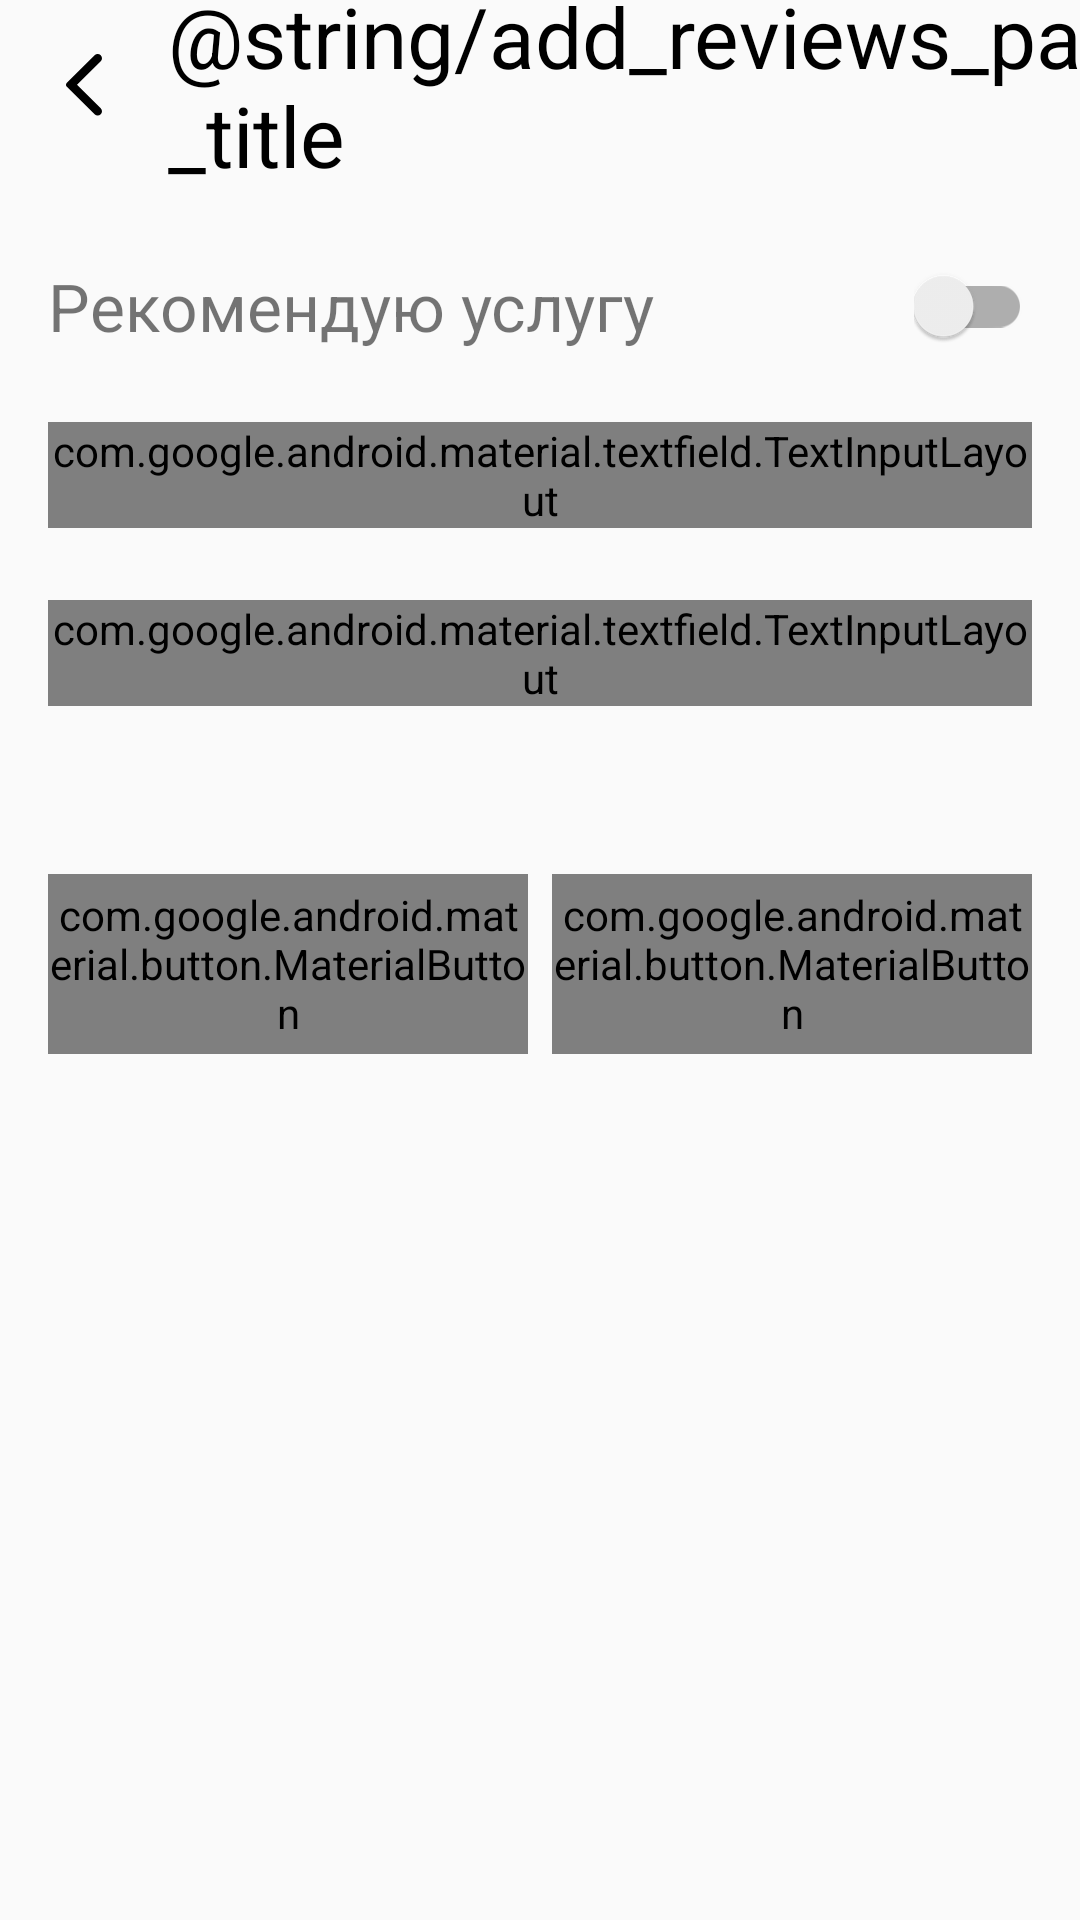

Android layout source for this screen:
<!-- AndroidManifest.xml: application theme AppTheme -->
<!-- res/layout/fragment_add_reviews.xml -->
<?xml version="1.0" encoding="utf-8"?>
<androidx.core.widget.NestedScrollView xmlns:android="http://schemas.android.com/apk/res/android"
    xmlns:app="http://schemas.android.com/apk/res-auto"
    xmlns:tools="http://schemas.android.com/tools"
    android:layout_width="match_parent"
    android:layout_height="match_parent"
    android:id="@+id/layout_add_review"
    tools:context=".presentation.service.AddReviewsFragment">

    <androidx.constraintlayout.widget.ConstraintLayout
        android:layout_width="match_parent"
        android:layout_height="match_parent">

        <ImageButton
            android:id="@+id/btn_back"
            android:layout_width="wrap_content"
            android:layout_height="wrap_content"
            android:layout_marginStart="@dimen/spacing_normal_16"
            android:layout_marginTop="@dimen/spacing_normal_16"
            android:background="@drawable/ic_arrow_back"
            app:layout_constraintStart_toStartOf="parent"
            app:layout_constraintTop_toTopOf="parent" />

        <TextView
            android:id="@+id/tv_add_reviews_page_title"
            style="@style/PageTitle"
            android:layout_width="wrap_content"
            android:layout_height="wrap_content"
            android:layout_marginStart="@dimen/spacing_normal_16"
            android:text="@string/add_reviews_page_title"
            app:layout_constraintBottom_toBottomOf="@id/btn_back"
            app:layout_constraintStart_toEndOf="@id/btn_back"
            app:layout_constraintTop_toTopOf="@id/btn_back" />

        <TextView
            android:id="@+id/tv_recommended_switch_label"
            android:layout_width="wrap_content"
            android:layout_height="wrap_content"
            android:text="Рекомендую услугу"
            android:layout_marginTop="@dimen/spacing_large_24"
            android:layout_marginStart="@dimen/spacing_normal_16"
            android:textSize="@dimen/font_medium_22"
            app:layout_constraintTop_toBottomOf="@id/tv_add_reviews_page_title"
            app:layout_constraintStart_toStartOf="parent"/>

        <com.google.android.material.switchmaterial.SwitchMaterial
            android:id="@+id/switch_recommended"
            android:layout_width="wrap_content"
            android:layout_height="wrap_content"
            app:layout_constraintTop_toTopOf="@id/tv_recommended_switch_label"
            app:layout_constraintBottom_toBottomOf="@id/tv_recommended_switch_label"
            app:layout_constraintEnd_toEndOf="parent"
            android:layout_marginEnd="@dimen/spacing_normal_16"/>

        <com.google.android.material.textfield.TextInputLayout
            android:id="@+id/til_price"
            style="@style/Widget.MaterialComponents.TextInputLayout.OutlinedBox"
            android:layout_width="match_parent"
            android:layout_height="wrap_content"
            android:layout_marginHorizontal="@dimen/spacing_normal_16"
            android:layout_marginTop="@dimen/spacing_large_24"
            android:hint="@string/price"
            android:labelFor="@id/et_price"
            app:layout_constraintTop_toBottomOf="@id/tv_recommended_switch_label">

            <com.google.android.material.textfield.TextInputEditText
                android:id="@+id/et_price"
                android:layout_width="match_parent"
                android:layout_height="wrap_content"
                android:cursorVisible="false"
                android:inputType="number" />
        </com.google.android.material.textfield.TextInputLayout>

        <com.google.android.material.textfield.TextInputLayout
            android:id="@+id/til_description"
            style="@style/Widget.MaterialComponents.TextInputLayout.OutlinedBox"
            android:layout_width="match_parent"
            android:layout_height="wrap_content"
            android:layout_marginHorizontal="@dimen/spacing_normal_16"
            android:layout_marginTop="@dimen/spacing_large_24"
            android:hint="@string/description"
            app:layout_constraintTop_toBottomOf="@id/til_price">

            <com.google.android.material.textfield.TextInputEditText
                android:id="@+id/et_description"
                android:layout_width="match_parent"
                android:layout_height="wrap_content"
                android:gravity="top|start"
                android:inputType="textMultiLine"
                android:minHeight="160dp" />
        </com.google.android.material.textfield.TextInputLayout>

        <androidx.recyclerview.widget.RecyclerView
            android:id="@+id/rv_loaded_images"
            android:layout_width="match_parent"
            android:layout_height="wrap_content"
            android:layout_marginHorizontal="@dimen/spacing_normal_16"
            android:layout_marginTop="@dimen/spacing_large_24"
            android:clipToPadding="false"
            app:layout_constraintTop_toBottomOf="@id/til_description"
            tools:itemCount="1"
            tools:listitem="@layout/item_loaded_image" />

        <com.google.android.material.button.MaterialButton
            android:id="@+id/btn_gallery"
            style="@style/ButtonWithIcon"
            android:layout_width="0dp"
            android:layout_height="60dp"
            android:layout_marginStart="@dimen/spacing_normal_16"
            android:layout_marginTop="@dimen/spacing_huge_32"
            android:layout_marginEnd="@dimen/spacing_tiny_4"
            android:layout_marginBottom="@dimen/spacing_large_24"
            android:text="@string/gallery"
            app:icon="@drawable/ic_round_photo"
            app:layout_constraintBottom_toBottomOf="parent"
            app:layout_constraintEnd_toStartOf="@id/btn_publish"
            app:layout_constraintHorizontal_chainStyle="packed"
            app:layout_constraintStart_toStartOf="parent"
            app:layout_constraintTop_toBottomOf="@+id/rv_loaded_images" />

        <com.google.android.material.button.MaterialButton
            android:id="@+id/btn_publish"
            style="@style/ButtonWithIcon"
            android:layout_width="0dp"
            android:layout_height="60dp"
            android:layout_marginStart="@dimen/spacing_tiny_4"
            android:layout_marginTop="@dimen/spacing_huge_32"
            android:layout_marginEnd="@dimen/spacing_normal_16"
            android:layout_marginBottom="@dimen/spacing_large_24"
            android:text="@string/publish"
            app:layout_constraintBottom_toBottomOf="parent"
            app:layout_constraintEnd_toEndOf="parent"
            app:layout_constraintHorizontal_chainStyle="packed"
            app:layout_constraintStart_toEndOf="@id/btn_gallery"
            app:layout_constraintTop_toBottomOf="@+id/rv_loaded_images" />

    </androidx.constraintlayout.widget.ConstraintLayout>
</androidx.core.widget.NestedScrollView>
<!-- res/layout/item_loaded_image.xml (included above) -->
<?xml version="1.0" encoding="utf-8"?>
<androidx.constraintlayout.widget.ConstraintLayout xmlns:android="http://schemas.android.com/apk/res/android"
    xmlns:app="http://schemas.android.com/apk/res-auto"
    android:layout_width="wrap_content"
    android:layout_height="wrap_content">

    <ImageView
        android:id="@+id/iv_loaded_photo"
        android:layout_width="100dp"
        android:layout_height="100dp"
        android:layout_margin="@dimen/spacing_small_8"
        android:src="@drawable/ic_no_photo"
        app:layout_constraintBottom_toBottomOf="parent"
        app:layout_constraintEnd_toEndOf="parent"
        app:layout_constraintStart_toStartOf="parent"
        app:layout_constraintTop_toTopOf="parent" />

    <ImageButton
        android:id="@+id/ib_delete_photo"
        android:layout_width="wrap_content"
        android:layout_height="wrap_content"
        android:background="@null"
        android:elevation="4dp"
        android:src="@drawable/ic_close"
        app:layout_constraintBottom_toTopOf="@id/iv_loaded_photo"
        app:layout_constraintEnd_toEndOf="@id/iv_loaded_photo"
        app:layout_constraintStart_toEndOf="@id/iv_loaded_photo"
        app:layout_constraintTop_toTopOf="@id/iv_loaded_photo" />
</androidx.constraintlayout.widget.ConstraintLayout>
<!-- resources referenced by this layout -->
<resources>
  <dimen name="font_medium_22">22sp</dimen>
  <dimen name="spacing_huge_32">32dp</dimen>
  <dimen name="spacing_large_24">24dp</dimen>
  <dimen name="spacing_normal_16">16dp</dimen>
  <dimen name="spacing_small_8">8dp</dimen>
  <dimen name="spacing_tiny_4">4dp</dimen>
  <!-- drawable ic_arrow_back (drawable) -->
  <vector xmlns:android="http://schemas.android.com/apk/res/android"
      android:width="24dp"
      android:height="24dp"
      android:viewportWidth="24"
      android:viewportHeight="24">
    <path
        android:pathData="M15.5371,22.0827L6.2922,12.9458C5.9026,12.5612 5.9026,11.9398 6.2922,11.5542L15.5371,2.4173C16.0995,1.8609 17.0144,1.8609 17.5777,2.4173C18.14,2.9738 18.14,3.8769 17.5777,4.4333L9.6691,12.2505L17.5777,20.0657C18.14,20.6231 18.14,21.5262 17.5777,22.0827C17.0144,22.6391 16.0995,22.6391 15.5371,22.0827Z"
        android:fillColor="#000000"
        android:fillType="evenOdd"/>
  </vector>
  <!-- drawable ic_close (drawable) -->
  <vector xmlns:android="http://schemas.android.com/apk/res/android"
      android:width="32dp"
      android:height="32dp"
      android:viewportWidth="32"
      android:viewportHeight="32">
    <path
        android:pathData="M3,15C3,8.3726 8.3726,3 15,3V3C21.6274,3 27,8.3726 27,15V15C27,21.6274 21.6274,27 15,27V27C8.3726,27 3,21.6274 3,15V15Z"
        android:fillColor="#ffffff"/>
    <path
        android:pathData="M21.295,10.115C21.6844,9.7256 21.6844,9.0944 21.295,8.705V8.705C20.9056,8.3156 20.2744,8.3156 19.885,8.705L15.7071,12.8829C15.3166,13.2734 14.6834,13.2734 14.2929,12.8829L10.115,8.705C9.7256,8.3156 9.0944,8.3156 8.705,8.705V8.705C8.3156,9.0944 8.3156,9.7256 8.705,10.115L12.8829,14.2929C13.2734,14.6834 13.2734,15.3166 12.8829,15.7071L8.705,19.885C8.3156,20.2744 8.3156,20.9056 8.705,21.295V21.295C9.0944,21.6844 9.7256,21.6844 10.115,21.295L14.2929,17.1171C14.6834,16.7266 15.3166,16.7266 15.7071,17.1171L19.885,21.295C20.2744,21.6844 20.9056,21.6844 21.295,21.295V21.295C21.6844,20.9056 21.6844,20.2744 21.295,19.885L17.1171,15.7071C16.7266,15.3166 16.7266,14.6834 17.1171,14.2929L21.295,10.115Z"
        android:fillColor="#2C3D82"/>
  </vector>
  <!-- drawable ic_no_photo: vector/xml drawable (drawable, 2900 chars, omitted) -->
  <!-- drawable ic_round_photo (drawable) -->
  <vector xmlns:android="http://schemas.android.com/apk/res/android"
      android:width="24dp"
      android:height="24dp"
      android:viewportWidth="24"
      android:viewportHeight="24">
    <path
        android:pathData="M21,19V5C21,3.9 20.1,3 19,3H5C3.9,3 3,3.9 3,5V19C3,20.1 3.9,21 5,21H19C20.1,21 21,20.1 21,19ZM8.9,13.98L11,16.51L14.1,12.52C14.3,12.26 14.7,12.26 14.9,12.53L18.41,17.21C18.4657,17.2843 18.4996,17.3726 18.508,17.4651C18.5163,17.5576 18.4987,17.6506 18.4572,17.7336C18.4157,17.8167 18.3519,17.8865 18.2729,17.9353C18.1939,17.9841 18.1029,18.01 18.01,18.01H6.02C5.6,18.01 5.37,17.53 5.63,17.2L8.12,14C8.31,13.74 8.69,13.73 8.9,13.98Z"
        android:fillColor="#2C3D82"/>
  </vector>
  <string name="description">Описание</string>
  <string name="gallery">Галерея</string>
  <string name="publish">Опубликовать</string>
  <style name="PageTitle">
          <item name="android:textColor">@color/colorTitle</item>
          <item name="android:textSize">@dimen/font_large_28</item>
          <item name="android:layout_height">wrap_content</item>
          <item name="android:layout_width">wrap_content</item>
      </style>
  <style name="AppTheme" parent="Theme.AppCompat.Light.DarkActionBar">
          
          <item name="colorPrimary">@color/colorPrimary</item>
          <item name="colorPrimaryDark">@color/colorPrimaryDark</item>
          <item name="colorAccent">@color/colorAccent</item>
      </style>
  <color name="colorTitle">#000000</color>
  <dimen name="font_large_28">28sp</dimen>
  <color name="colorPrimary">#216477</color>
  <color name="colorPrimaryDark">#2C3D82</color>
  <color name="colorAccent">#A65400</color>
</resources>
